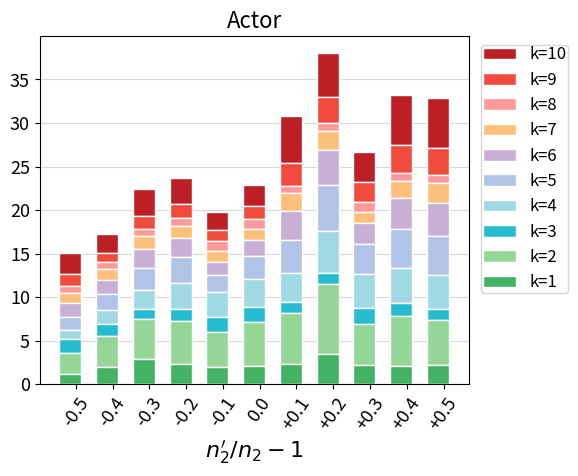

This chart was generated by the following Python code: (Note: this script raises an exception after producing the figure.)


import matplotlib.pyplot as plt
import numpy as np

#%% Texas
name = "Texas"
av01 = [0.37665580960450623, 0.2571108437121825, 0.12108966534258019, 0.17300199292789648, 0.13543331628507452, 0.07112275725083811, 0.030862138412514086, 0.07549747174901802, 0.12463064728376354, 0.170368099526493, 0.2107275655290994]
av02 = [0.46160016306940826, 0.3666950426834259, 0.13730643137777815, 0.1862464358174858, 0.12711248368962486, 0.060260465483614335, 0.04560421832198795, 0.07742147196768043, 0.11037447688638727, 0.1359751742556954, 0.15719118036970745]
av03 = [0.38725951745193815, 0.3622975719728165, 0.092057025804431, 0.16298739260022557, 0.13537677939370685, 0.08573223942377137, 0.04420925768355573, 0.05226142593786965, 0.10030024855620345, 0.15389558720674323, 0.20343445955421757]
av04 = [0.43267308636130203, 0.22973446943621487, 0.12999412378539218, 0.2125543177920726, 0.1645603254782024, 0.08713271428888651, 0.040583005913769295, 0.07735329626383448, 0.14592650803055435, 0.19981890207760108, 0.2439230983395223]
av05 = [0.4502560691923994, 0.3480972197956003, 0.11602390418351784, 0.21439481008569178, 0.18200736054587888, 0.1136108974575679, 0.04247675424847517, 0.045310064347123445, 0.10308664666475297, 0.16330193801480636, 0.21678438000386369]
origin = [0.4034216929591746, 0.31890339884318114, 0.11416556328038796, 0.17052324812834152, 0.1326970967598368, 0.07223477399198391, 0.03267347236216863, 0.06600127679550273, 0.11225197139031592, 0.15162467010256925, 0.18345965130739209]
avm01 = [0.37693846474704185, 0.2525881316733189, 0.1400579252440619, 0.17713293417617565, 0.13947874878256095, 0.07257888596620606, 0.031752972142049134, 0.05977525809480739, 0.10619556450319036, 0.14829034631470225, 0.18455789087777094]
#avm02 = [0.3827358099925211, 0.31340930779365855, 0.1182094303413031, 0.17844771050857766, 0.1494097034021582, 0.0897351883021017, 0.044040401245686416, 0.052394395670455014, 0.10157020376172059, 0.1477189137694197, 0.1908632464874703]
avm02 = [0.3801518210383237, 0.2692192105299064, 0.1073504685509608, 0.13215249611222749, 0.11325879526086106, 0.07581729128262228, 0.04858688606595714, 0.06365388431102206, 0.10023684617557459, 0.13298936598735328, 0.1628168643660512]
avm03 = [0.39955665133485446, 0.4076072495196184, 0.11024897236688375, 0.06370851913782404, 0.05631012609840034, 0.04846212671901393, 0.038184967849842016, 0.04193556047127304, 0.05022662745572717, 0.05843858381990569, 0.06557040751122631]
#avm04 = [0.3426446257558146, 0.3686730278872232, 0.07944883948667589, 0.13922115752335237, 0.1347950223567117, 0.10076827869241363, 0.07187909286649971, 0.058907673732995984, 0.07267238048100255, 0.10058584020098302, 0.13143311311822206]
#avm04=[0.308095662518448, 0.16264604871258675, 0.1557250974390941, 0.1497066837358598, 0.06752189032667046, 0.0014959708534001085, 0.045971545464347834, 0.06957389413098254, 0.0794520938985316, 0.07922776457658624, 0.08140273153397272]
avm04 = [0.4110393143918371, 0.18821090234563248, 0.09534779698643898, 0.11162911856123822, 0.07490806436570877, 0.04706153946504996, 0.05116470073618871, 0.07060643092796154, 0.08587172420918751, 0.09810742694043412, 0.11248594973012416]
avm05 = [0.4243544104965417, 0.163268859334574, 0.10780864813661721, 0.10409049444487446, 0.08596686370468688, 0.0607415816576975, 0.04637246295293646, 0.04186490762806161, 0.049351414816268944, 0.060317231023946385, 0.07194846607798878]
data = np.array([avm05,avm04,avm03,avm02,avm01,origin, av01,av02,av03,av04,av05])
#%% Actor
name = "Actor"
Gamma0 = [4.20322901,2.13439428,4.97136259,1.74358925,3.25165542,2.68236303,1.795872,1.25811388,1.11813501,1.48951374,2.49131421]
Gamma1 = [4.11792256, 2.36151826, 5.78154838, 1.27418058, 3.32610651, 3.85831819, 3.30269399, 2.06300387, 0.75705602, 2.66353515, 5.40842431]
Gamma2 = [4.33344913, 3.42478837, 8.04929917, 1.26134185, 4.83257181, 5.31293739, 4.02477282, 2.13316998, 0.95765195, 2.96362086, 5.10591847]
Gamma3 = [4.16473415, 2.1515957, 4.79044217, 1.85393925, 3.83070399, 3.48881684, 2.34892377, 1.3270756, 1.09083934, 2.33106232, 3.43765007]
Gamma4 = [4.13780368, 2.10175444, 5.71221831, 1.46472236, 4.12246404, 4.48322339, 3.55256773, 1.90883252, 0.95793803, 3.17386904, 5.72864373]
Gamma5 = [4.13871491, 2.16188517, 5.27228796, 1.21339295, 3.84717194, 4.4881916, 3.81959301, 2.27727104, 0.93351739, 3.16936406, 5.73247436]
Gamma_1 = [4.10963277, 1.93702129, 4.01986201, 1.80162798, 2.78257242, 2.0147036, 1.46103526, 1.28480475, 1.1420237, 1.27073292, 2.10471192]
Gamma_2 = [4.35806618, 2.3109815, 5.00502269, 1.35355161, 3.01238299, 2.93340342, 2.21077786, 1.39103209, 0.843537, 1.66768738, 2.91601797]
Gamma_3 = [4.226904, 2.85196415, 4.6147469, 1.16325099, 2.23692544, 2.49472324, 2.16087829, 1.53901763, 0.75997924, 1.5192355, 3.04171405]
Gamma_4 = [4.23384456, 1.98671137, 3.60926263, 1.31671948, 1.61856975, 1.84734512, 1.64165688, 1.22958336, 0.75486963, 1.12246136, 2.15424393]
Gamma_5 = [4.27836023, 1.21702333, 2.40032715, 1.61306436, 0.97493325, 1.50772305, 1.60620995, 1.19737637, 0.79994247, 1.3025872, 2.42382233]
data = np.array([Gamma_5, Gamma_4, Gamma_3, Gamma_2, Gamma_1, Gamma0, Gamma1, Gamma2, Gamma3, Gamma4, Gamma5])
#%%


tag = ['-0.5','-0.4','-0.3','-0.2','-0.1','0.0', '+0.1','+0.2','+0.3','+0.4','+0.5']
data=np.delete(data,0,axis=1)

bar_width = 0.6
index = np.arange(len(tag))

t=1 #删去k=0时t=1,否则t=0
#plt.bar(index, height=data[:,10], bottom=np.sum(data[:,:10],axis=1), width=bar_width, color='c', label='k={}'.format(10+t))
plt.bar(index, height=data[:,9], bottom=np.sum(data[:,:9],axis=1), width=bar_width, color='#bc1f24',edgecolor='w', label='k={}'.format(9+t),zorder=10)
plt.bar(index, height=data[:,8], bottom=np.sum(data[:,:8],axis=1), width=bar_width, color='#f04b3c',edgecolor='w', label='k={}'.format(8+t),zorder=10)
plt.bar(index, height=data[:,7], bottom=np.sum(data[:,:7],axis=1), width=bar_width, color='#fe9a99',edgecolor='w', label='k={}'.format(7+t),zorder=10)
plt.bar(index, height=data[:,6], bottom=np.sum(data[:,:6],axis=1), width=bar_width, color='#fdc07c',edgecolor='w', label='k={}'.format(6+t),zorder=10)
plt.bar(index, height=data[:,5], bottom=np.sum(data[:,:5],axis=1), width=bar_width, color='#c7afd6',edgecolor='w', label='k={}'.format(5+t),zorder=10)
plt.bar(index, height=data[:,4], bottom=np.sum(data[:,:4],axis=1), width=bar_width, color='#b1c3e7',edgecolor='w', label='k={}'.format(4+t),zorder=10)
plt.bar(index, height=data[:,3], bottom=np.sum(data[:,:3],axis=1), width=bar_width, color='#a0d9e4',edgecolor='w', label='k={}'.format(3+t),zorder=10)
plt.bar(index, height=data[:,2], bottom=np.sum(data[:,:2],axis=1), width=bar_width, color='#26bccf',edgecolor='w', label='k={}'.format(2+t),zorder=10)
plt.bar(index, height=data[:,1], bottom=np.sum(data[:,:1],axis=1), width=bar_width, color='#94d695',edgecolor='w', label='k={}'.format(1+t),zorder=10)
plt.bar(index, height=data[:,0], bottom=0,                         width=bar_width, color='#43b263',edgecolor='w', label='k={}'.format(0+t),zorder=10)

# zorder=10设置图层位置
#plt.axhline(y=0.2, ls="-", c="gray", linewidth=0.3)#添加水平直线
plt.grid(axis='y', c="#d9d9d9",zorder=2)#添加水平直线

fontsize=13
plt.legend(loc=2,borderpad=0.1,bbox_to_anchor=(1.01,1), fontsize=fontsize-1)  # 显示图例
plt.xticks(index + bar_width/4, tag, rotation=55)
plt.tick_params(labelsize=fontsize, zorder=20)
# plt.ylim(0,0.6)
#plt.ylabel(r'${}|\gamma_{2,k}|}$', size=fontsize+3)  # 纵坐标轴标题
plt.xlabel(r'${n_2^\prime/n_2-1}$', size=fontsize+3)
plt.title(name, size=fontsize+3)
# ax=plt.gca()
# ax.spines['bottom'].set_linewidth(2);###设置底部坐标轴的粗细
# ax.spines['left'].set_linewidth(2);####设置左边坐标轴的粗细
# ax.spines['right'].set_linewidth(2);###设置右边坐标轴的粗细
# ax.spines['top'].set_linewidth(2);####设置上部坐标轴的粗细
plt.gcf().subplots_adjust(left=0.13, right=0.8, bottom=0.22, top=0.945)
#plt.figure(figsize=(300,50))

plt.savefig('../fig/{}_stackbar.svg'.format(name), format='svg', dpi=600, bbox_inches='tight')
plt.show()
